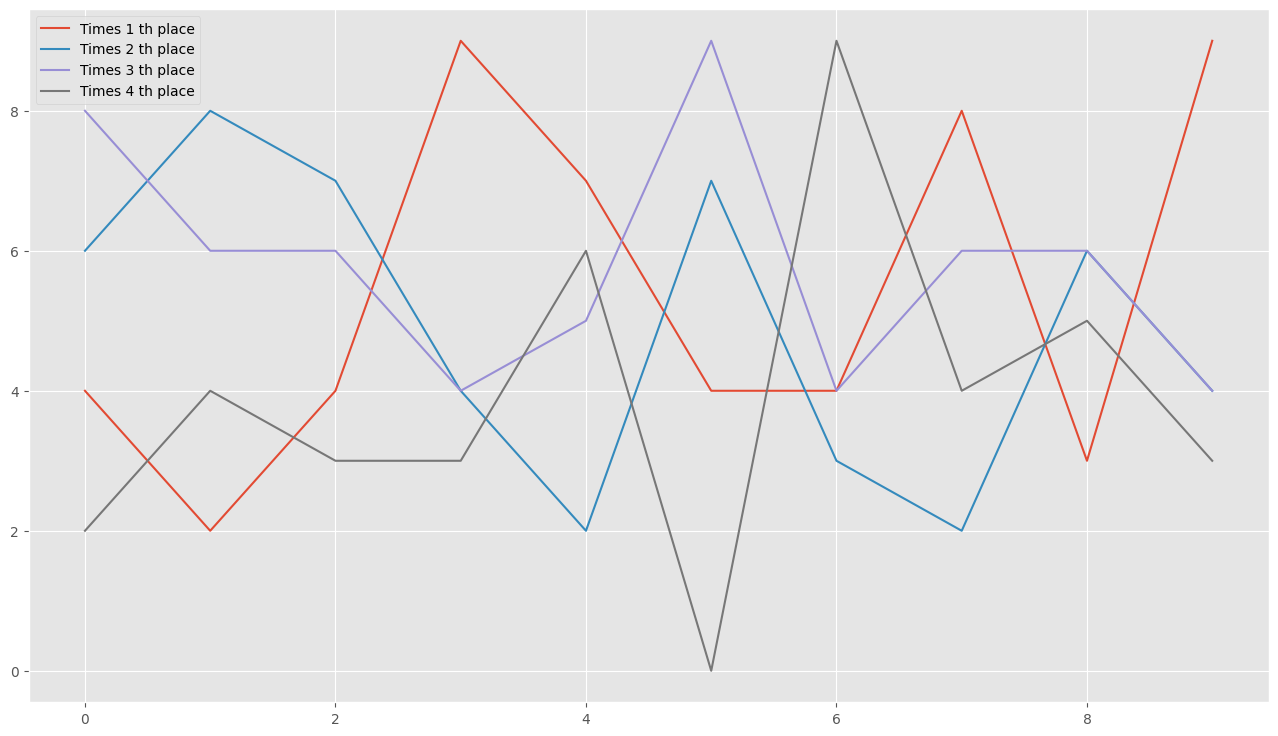

Source data for this figure (header and first rows):
0, 4, 6, 8, 2
1, 2, 8, 6, 4
2, 4, 7, 6, 3
3, 9, 4, 4, 3
4, 7, 2, 5, 6
5, 4, 7, 9, 0
6, 4, 3, 4, 9
7, 8, 2, 6, 4
8, 3, 6, 6, 5
9, 9, 4, 4, 3
